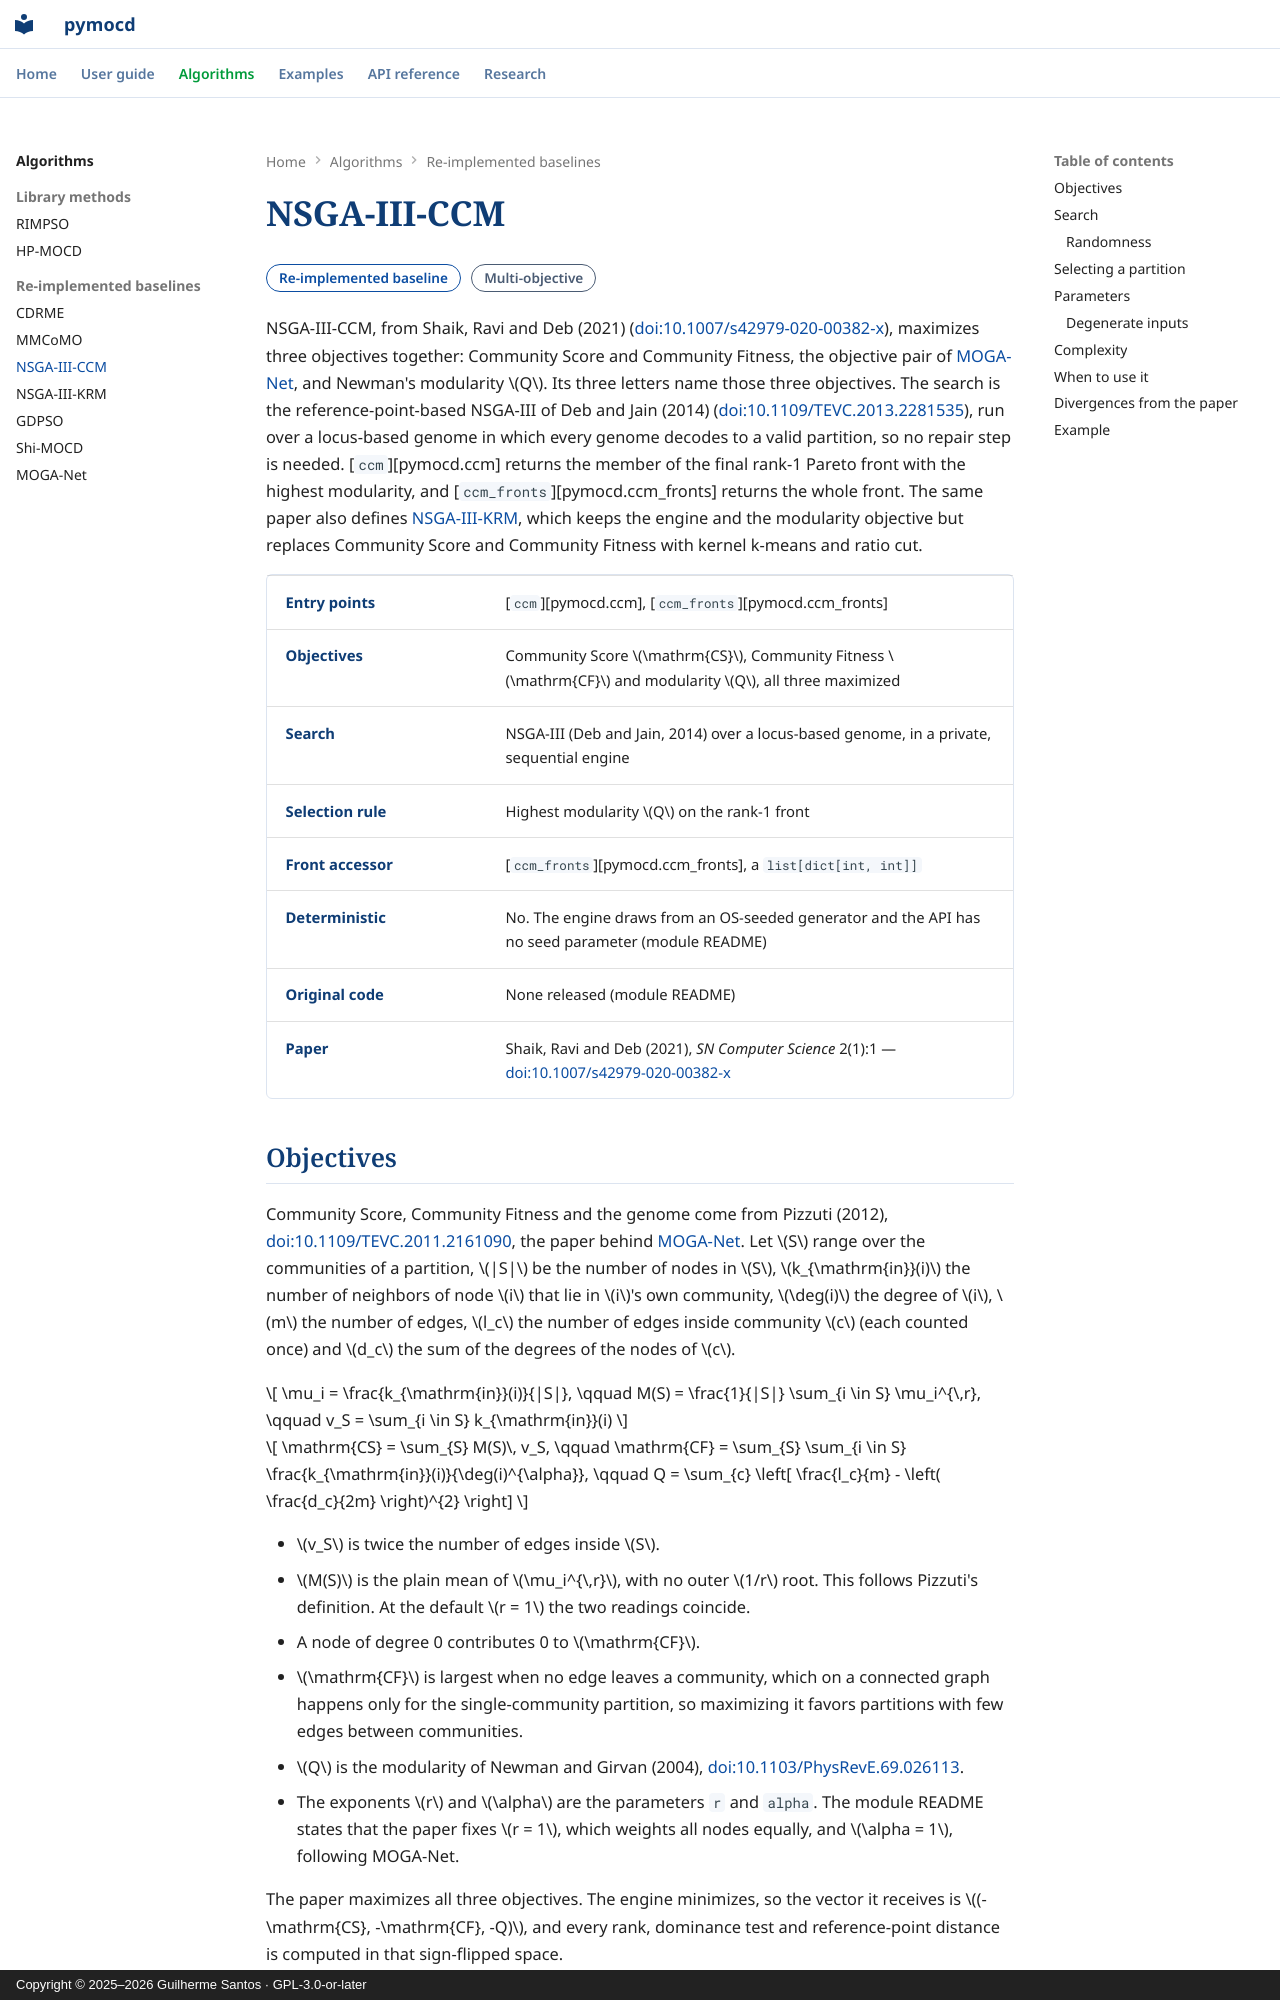

repository: csilab-ufop/pymocd · page: algorithms/ccm/index.html · generator: mkdocs · copyright: Copyright © 2025–2026 Guilherme Santos · GPL-3.0-or-later

---
description: NSGA-III-CCM in pymocd, a re-implementation of Shaik, Ravi and Deb (2021) that runs NSGA-III over Community Score, Community Fitness and modularity and returns the max-modularity member of its Pareto front.
---

# NSGA-III-CCM

<span class="pm-pill pm-pill--baseline">Re-implemented baseline</span>
<span class="pm-pill pm-pill--neutral">Multi-objective</span>

NSGA-III-CCM, from Shaik, Ravi and Deb (2021)
([doi:10.1007/s42979-020-00382-x](https://doi.org/10.1007/s42979-020-00382-x)),
maximizes three objectives together: Community Score and Community Fitness,
the objective pair of [MOGA-Net](moga-net.md), and Newman's modularity $Q$.
Its three letters name those three objectives. The search is the
reference-point-based NSGA-III of Deb and Jain (2014)
([doi:10.1109/TEVC.2013.2281535](https://doi.org/10.1109/TEVC.2013.2281535)),
run over a locus-based genome in which every genome decodes to a valid
partition, so no repair step is needed. [`ccm`][pymocd.ccm] returns the member of the final rank-1 Pareto
front with the highest modularity, and [`ccm_fronts`][pymocd.ccm_fronts]
returns the whole front. The same paper also defines
[NSGA-III-KRM](krm.md), which keeps the engine and the modularity objective but
replaces Community Score and Community Fitness with kernel k-means and ratio
cut.

<div class="pm-facts" markdown>

| | |
|---|---|
| **Entry points** | [`ccm`][pymocd.ccm], [`ccm_fronts`][pymocd.ccm_fronts] |
| **Objectives** | Community Score $\mathrm{CS}$, Community Fitness $\mathrm{CF}$ and modularity $Q$, all three maximized |
| **Search** | NSGA-III (Deb and Jain, 2014) over a locus-based genome, in a private, sequential engine |
| **Selection rule** | Highest modularity $Q$ on the rank-1 front |
| **Front accessor** | [`ccm_fronts`][pymocd.ccm_fronts], a `list[dict[int, int]]` |
| **Deterministic** | No. The engine draws from an OS-seeded generator and the API has no seed parameter (module README) |
| **Original code** | None released (module README) |
| **Paper** | Shaik, Ravi and Deb (2021), *SN Computer Science* 2(1):1 — [doi:10.1007/s42979-020-00382-x](https://doi.org/10.1007/s42979-020-00382-x) |

</div>

## Objectives

Community Score, Community Fitness and the genome come from Pizzuti (2012),
[doi:10.1109/TEVC.2011.2161090](https://doi.org/10.1109/TEVC.2011.2161090), the
paper behind [MOGA-Net](moga-net.md). Let $S$ range over the communities of a
partition, $|S|$ be the number of nodes in $S$, $k_{\mathrm{in}}(i)$ the number
of neighbors of node $i$ that lie in $i$'s own community, $\deg(i)$ the degree
of $i$, $m$ the number of edges, $l_c$ the number of edges inside community $c$
(each counted once) and $d_c$ the sum of the degrees of the nodes of $c$.

$$
\mu_i = \frac{k_{\mathrm{in}}(i)}{|S|}, \qquad
M(S) = \frac{1}{|S|} \sum_{i \in S} \mu_i^{\,r}, \qquad
v_S = \sum_{i \in S} k_{\mathrm{in}}(i)
$$

$$
\mathrm{CS} = \sum_{S} M(S)\, v_S, \qquad
\mathrm{CF} = \sum_{S} \sum_{i \in S} \frac{k_{\mathrm{in}}(i)}{\deg(i)^{\alpha}}, \qquad
Q = \sum_{c} \left[ \frac{l_c}{m} - \left( \frac{d_c}{2m} \right)^{2} \right]
$$

- $v_S$ is twice the number of edges inside $S$.
- $M(S)$ is the plain mean of $\mu_i^{\,r}$, with no outer $1/r$ root. This
  follows Pizzuti's definition. At the default $r = 1$ the two readings
  coincide.
- A node of degree 0 contributes 0 to $\mathrm{CF}$.
- $\mathrm{CF}$ is largest when no edge leaves a community, which on a
  connected graph happens only for the single-community partition, so
  maximizing it favors partitions with few edges between communities.
- $Q$ is the modularity of Newman and Girvan (2004),
  [doi:10.1103/PhysRevE.69.026113](https://doi.org/10.1103/PhysRevE.69.026113).
- The exponents $r$ and $\alpha$ are the parameters `r` and `alpha`. The module
  README states that the paper fixes $r = 1$, which weights all nodes equally,
  and $\alpha = 1$, following MOGA-Net.

The paper maximizes all three objectives. The engine minimizes, so the vector
it receives is $(-\mathrm{CS}, -\mathrm{CF}, -Q)$, and every rank, dominance
test and reference-point distance is computed in that sign-flipped space.
